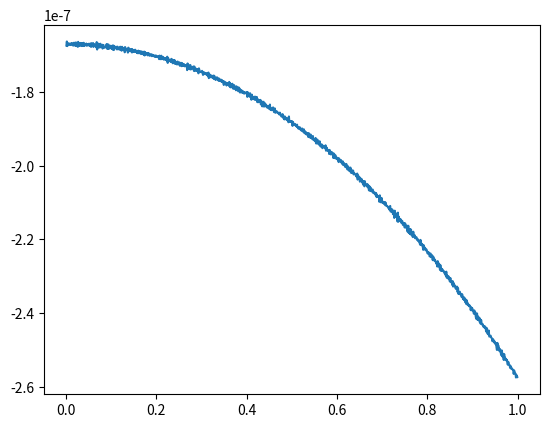

The matplotlib source for this figure:
import numpy as np
import math
import matplotlib.pyplot as plt

def solutionfall(x,c1=1,c2=1):
    return c1*math.exp(x) + c2*math.exp(-x)

def solutionfalldiff(x,c1=1,c2=1):
    return c1*math.exp(x) - c2*math.exp(-x)

def tvimerkt(f,x,h):
    k1 = f(x+h)
    k2 = -2*f(x)
    k3 = f(x-h)
    k4 = (math.pow(h,2))
    k5 = (k1+k2+k3)/k4
    return k5

def merkt(f,naesti,undan,h):
    return (f(naesti)-f(undan))/(2*h)


def daemi1():
    n = 1000
    bil = np.array([*range(0, n)]) * 1 / (n - 1)
    h = bil[1]

    solutiondata = []
    for x in bil:
        solutiondata.append(solutionfall(x))

    datahermi = []

    for index,x in enumerate(bil[1:-1]):
        datahermi.append(tvimerkt(f=solutionfall,x=x, h=h))


    #plt.plot(bil,solutiondata,c="green")
    #plt.plot(bil[1:-1],datahermi,c="red")
    skekkja = []
    prosentuskekkja = []
    for index, x in enumerate(solutiondata[1:-1]):
        skekkja.append((x - datahermi[index]))
        prosentuskekkja.append((x - datahermi[index])/x)
    print(sum(skekkja))
    plt.plot(bil[1:-1], skekkja)
    #plt.plot(bil[1:-1], prosentuskekkja)
    plt.show()

def daemi2():
    n = 10
    bil = np.array([*range(0, n)]) * 1 / (n - 1)
    data = []
    for x in bil:
        data.append(solutionfall(x))

    datahermi = []
    for x in bil:
        datahermi.append(tvimerkt(solutionfall, x, bil[1]))
    plt.plot(bil,data,c="green")
    plt.plot(bil,datahermi,c="red")

    skekkja = []
    prosentuskekkja = []
    for index, x in enumerate(data):
        skekkja.append((x - datahermi[index]))
        prosentuskekkja.append((x - datahermi[index]) / x)

    #plt.plot(bil, skekkja)
    #plt.plot(bil, prosentuskekkja)
    plt.show()

def daemi3():
    n = 100
    bil = np.array([*range(0, n)]) * 1 / (n - 1)
    data = []
    for x in bil:
        data.append(solutionfall(x))

    datahermi = []
    for x in bil:
        datahermi.append(tvimerkt(solutionfall, x, bil[1]))
    # plt.plot(bil,data,c="green")
    # plt.plot(bil,datahermi,c="red")

    skekkja = []
    for index, x in enumerate(data):
        skekkja.append(x - datahermi[index])

    plt.plot(bil, skekkja)
    plt.show()

def daemi4():
    n = 100
    bil = np.array([*range(0, n)]) * 1 / (n - 1)
    data = []
    for x in bil:
        data.append(solutionfall(x))

    datahermi = []
    for x in bil:
        datahermi.append(tvimerkt(solutionfall, x, bil[1]))
    # plt.plot(bil,data,c="green")
    # plt.plot(bil,datahermi,c="red")

    skekkja = []
    for index, x in enumerate(data):
        skekkja.append(x - datahermi[index])

    plt.plot(bil, skekkja)
    plt.show()

if __name__ == '__main__':
    daemi1()
    #daemi2()
    #daemi3()
    #daemi4()